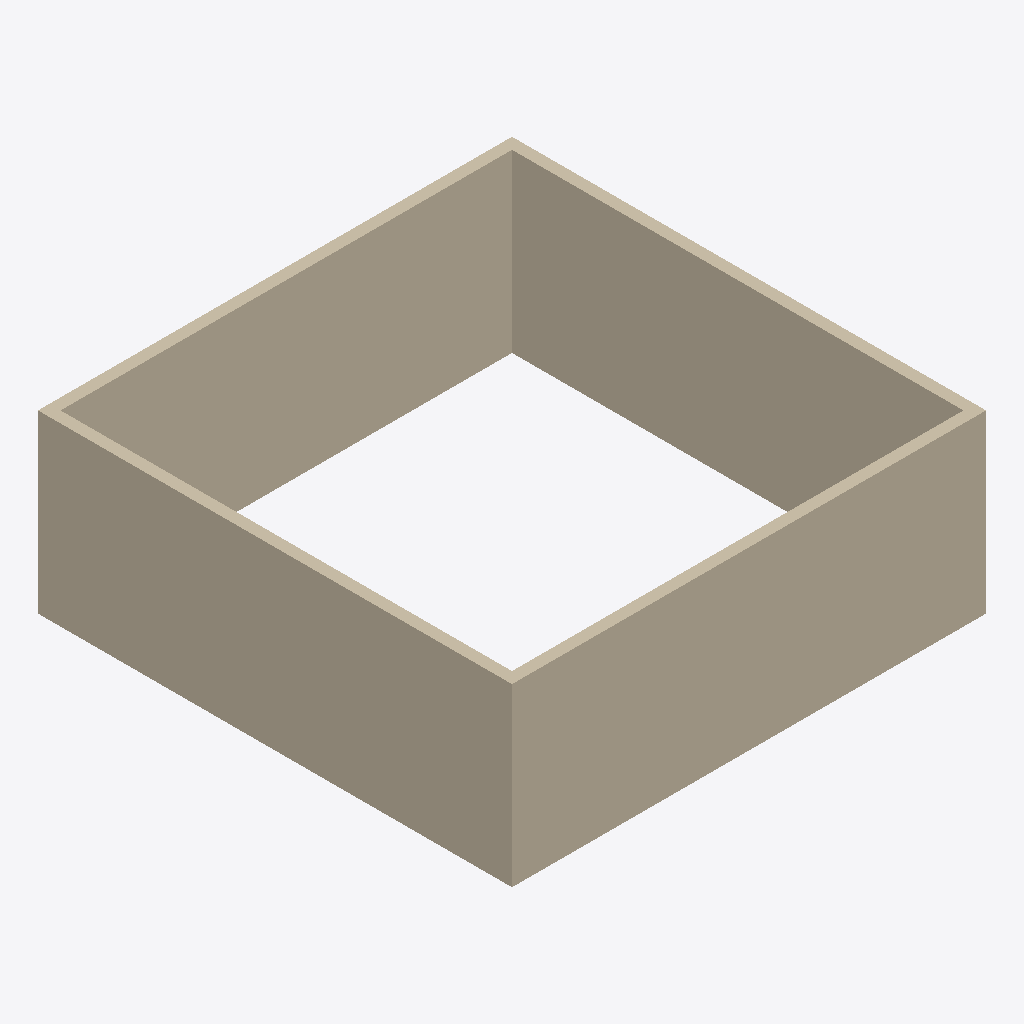
Isometric view of an IFC building model (IFC-SPF (STEP), schema IFC2X3, length unit millimetre), seen from the south-west, elements coloured by IFC class: 4 walls (beige).
Extent 8.1 m × 8.1 m × 3.0 m (x, y, z). Storeys (9): Pipe depth (hot) at -0.60 m; Pipe depth (cold) at -0.50 m; L1 at 0.00 m; Receptacle level at 0.30 m; Sink height at 0.90 m; Switch level at 1.20 m; L3 at 2.30 m; L2 at 3.00 m; Pipe height at 3.30 m. Elements (4): 4 IfcWallStandardCase.

HEADER;
FILE_DESCRIPTION(('ViewDefinition [CoordinationView_V2.0]','RevitIdentifiers [ContentGUID: 1229d071-acdd-461d-a5d9-81fe2ffd753f, VersionGUID: a616bb8f-7188-4e64-8295-b8ea35cda1b2, NumberOfSaves: 0]','CoordinateReference [CoordinateBase: Shared Coordinates, ProjectSite: Default Site]'),'2;1');
FILE_NAME('Example_STR.ifc','2026-04-01T20:52:21+01:00',(''),(''),'ODA SDAI 24.6','Autodesk Revit 24.3.40.26 (ENU) - IFC 24.3.40.26','');
FILE_SCHEMA(('IFC2X3'));
ENDSEC;
DATA;
#27=IFCPROJECT('1NNk23r4fCdBG4Kwzz8Urx',#18,'Project Number',$,$,'Project Name','Project Status',(#22),#1644);
#70=IFCSITE('1NNk23r4fCdBG4Kwzz8Urv',#18,'Default',$,$,#69,$,$,.ELEMENT.,(42,21,31,401672),(-71,-3,-24,-345703),0.0,$,$);
#32=IFCBUILDING('1NNk23r4fCdBG4Kwzz8Urw',#18,'Building Name',$,$,#30,$,'Building Name',.ELEMENT.,$,$,#31);
#36=IFCBUILDINGSTOREY('1iDZV_Brn0Z9GW0EFhImMT',#18,'Pipe depth (hot)',$,'Level:1/4" Head',#35,$,'Pipe depth (hot)',.ELEMENT.,-600.0);
#40=IFCBUILDINGSTOREY('1iDZV_Brn0Z9GW0EFhIn1x',#18,'Pipe depth (cold)',$,'Level:1/4" Head',#39,$,'Pipe depth (cold)',.ELEMENT.,-500.0000000000001);
#43=IFCBUILDINGSTOREY('2JF4e6axWHqu3u0C1FZlmi',#18,'L1',$,'Level:1/4" Head',#42,$,'L1',.ELEMENT.,0.0);
#47=IFCBUILDINGSTOREY('2AhLRpNSP4f8mRIjrLfMuD',#18,'Receptacle level',$,'Level:1/4" Head',#46,$,'Receptacle level',.ELEMENT.,299.99999999999613);
#51=IFCBUILDINGSTOREY('1iDZV_Brn0Z9GW0EFhIosK',#18,'Sink height',$,'Level:1/4" Head',#50,$,'Sink height',.ELEMENT.,900.0000000000002);
#55=IFCBUILDINGSTOREY('2AhLRpNSP4f8mRIjrLfMod',#18,'Switch level',$,'Level:1/4" Head',#54,$,'Switch level',.ELEMENT.,1199.9999999999964);
#59=IFCBUILDINGSTOREY('20rBv4HojAY8M3avWLHA33',#18,'L3',$,'Level:1/4" Head',#58,$,'L3',.ELEMENT.,2300.000000000009);
#63=IFCBUILDINGSTOREY('1ZGO8hrFCHqw0v0026FpFv',#18,'L2',$,'Level:1/4" Head',#62,$,'L2',.ELEMENT.,3000.0);
#67=IFCBUILDINGSTOREY('1iDZV_Brn0Z9GW0EFhInC2',#18,'Pipe height',$,'Level:1/4" Head',#66,$,'Pipe height',.ELEMENT.,3300.0);
#156=IFCWALLSTANDARDCASE('3S3VgMDFLDiPHeIJPk5HSc',#18,'Basic Wall:Basic wall ex:1200762',$,'Basic Wall:Basic wall ex',#144,#155,'1200397');
#202=IFCWALLSTANDARDCASE('20rBv4HojAY8M3avWLHAad',#18,'Basic Wall:Basic wall ex:1201738',$,'Basic Wall:Basic wall ex',#190,#201,'1200399');
#110=IFCWALLSTANDARDCASE('3S3VgMDFLDiPHeIJPk5HTj',#18,'Basic Wall:Basic wall ex:1200689',$,'Basic Wall:Basic wall ex',#93,#109,'1200383');
#179=IFCWALLSTANDARDCASE('20rBv4HojAY8M3avWLHAgu',#18,'Basic Wall:Basic wall ex:1201621',$,'Basic Wall:Basic wall ex',#167,#178,'1200398');
ENDSEC;
